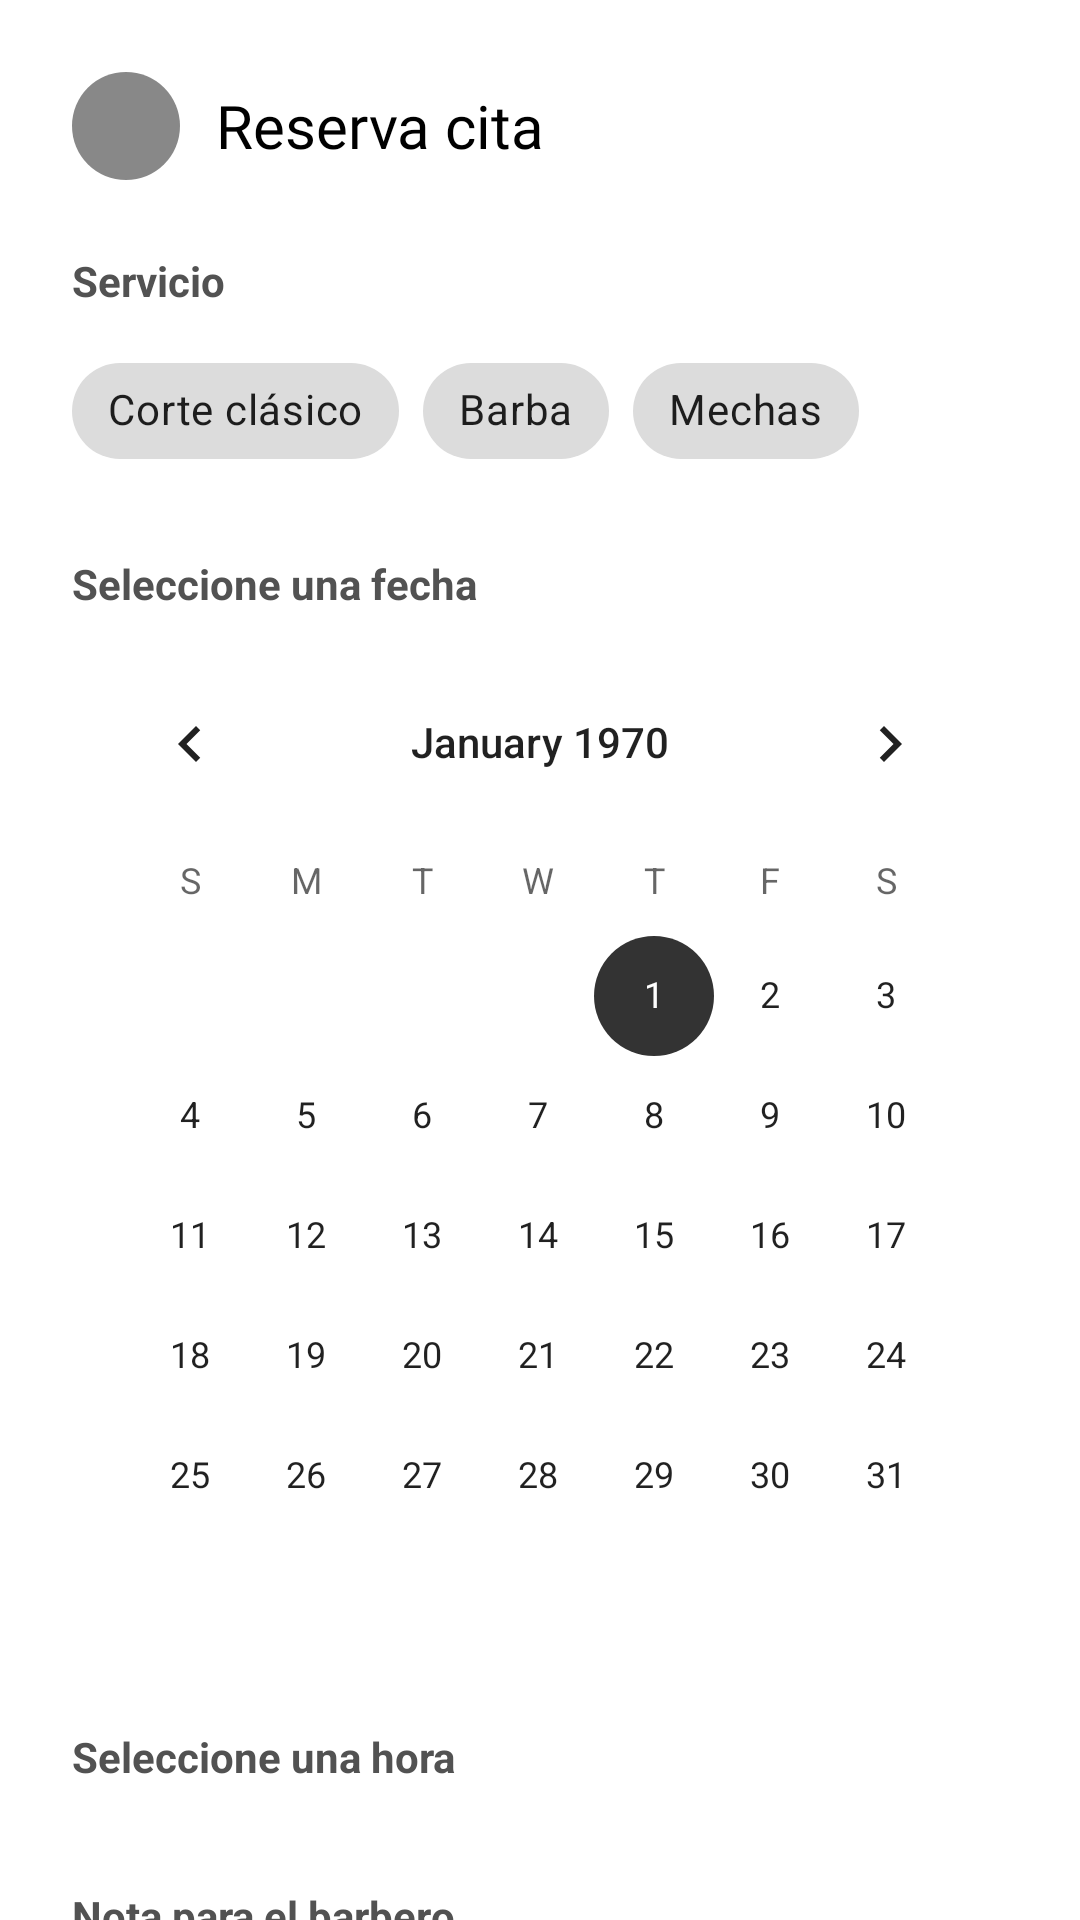

Here is an Android app screen rendered from its layout file. Give the layout XML and the strings, colors and styles it references.
<!-- AndroidManifest.xml: application theme Theme.BarberSHOP -->
<!-- res/layout/activity_reservar_cita.xml -->
<?xml version="1.0" encoding="utf-8"?>
<androidx.core.widget.NestedScrollView
    xmlns:android="http://schemas.android.com/apk/res/android"
    xmlns:app="http://schemas.android.com/apk/res-auto"
    android:layout_width="match_parent"
    android:layout_height="match_parent"
    android:background="?android:attr/colorBackground"
    android:fillViewport="true">

    <LinearLayout
        android:layout_width="match_parent"
        android:layout_height="wrap_content"
        android:orientation="vertical"
        android:paddingHorizontal="24dp"
        android:paddingVertical="24dp">

        
        <LinearLayout
            android:layout_width="match_parent"
            android:layout_height="wrap_content"
            android:orientation="horizontal"
            android:gravity="center_vertical">

            <ImageButton
                android:id="@+id/btn_back"
                android:layout_width="36dp"
                android:layout_height="36dp"
                android:padding="8dp"
                android:background="@drawable/circle_button"
                android:src="@drawable/baseline_arrow_back_24"
                app:tint="?attr/colorPrimary"/>

            <TextView
                android:id="@+id/txt_titulo"
                android:layout_width="wrap_content"
                android:layout_height="wrap_content"
                android:layout_marginStart="12dp"
                android:fontFamily="@font/montserrat_bold"
                android:text="Reserva cita"
                android:textColor="?attr/colorOnBackground"
                android:textSize="20sp"/>

        </LinearLayout>

        
        <TextView
            android:layout_width="wrap_content"
            android:layout_height="wrap_content"
            android:layout_marginTop="24dp"
            android:text="Servicio"
            android:textColor="@color/gray_600"
            android:textSize="14sp"
            android:textStyle="bold"/>

        <HorizontalScrollView
            android:layout_width="match_parent"
            android:layout_height="wrap_content"
            android:layout_marginTop="10dp"
            android:scrollbars="none">

            <com.google.android.material.chip.ChipGroup
                android:id="@+id/chip_group_servicios"
                android:layout_width="wrap_content"
                android:layout_height="wrap_content"
                app:singleLine="true"
                app:singleSelection="true"
                app:selectionRequired="true">

                <com.google.android.material.chip.Chip
                    android:layout_width="wrap_content"
                    android:layout_height="wrap_content"
                    android:text="Corte clásico"
                    style="@style/Widget.MaterialComponents.Chip.Filter"/>

                <com.google.android.material.chip.Chip
                    android:layout_width="wrap_content"
                    android:layout_height="wrap_content"
                    android:text="Barba"
                    style="@style/Widget.MaterialComponents.Chip.Filter"/>

                <com.google.android.material.chip.Chip
                    android:layout_width="wrap_content"
                    android:layout_height="wrap_content"
                    android:text="Mechas"
                    style="@style/Widget.MaterialComponents.Chip.Filter"/>
            </com.google.android.material.chip.ChipGroup>
        </HorizontalScrollView>

        
        <TextView
            android:layout_width="wrap_content"
            android:layout_height="wrap_content"
            android:layout_marginTop="24dp"
            android:text="Seleccione una fecha"
            android:textColor="@color/gray_600"
            android:textSize="14sp"
            android:textStyle="bold"/>

        <CalendarView
            android:id="@+id/calendarView"
            android:layout_width="match_parent"
            android:layout_height="wrap_content"
            android:layout_marginTop="10dp"/>

        
        <TextView
            android:layout_width="wrap_content"
            android:layout_height="wrap_content"
            android:layout_marginTop="24dp"
            android:text="Seleccione una hora"
            android:textColor="@color/gray_600"
            android:textSize="14sp"
            android:textStyle="bold"/>

        <androidx.recyclerview.widget.RecyclerView
            android:id="@+id/rv_horas"
            android:layout_width="match_parent"
            android:layout_height="wrap_content"
            android:layout_marginTop="10dp"
            android:clipToPadding="false"
            android:paddingHorizontal="4dp"/>

        
        <TextView
            android:layout_width="wrap_content"
            android:layout_height="wrap_content"
            android:layout_marginTop="24dp"
            android:text="Nota para el barbero"
            android:textColor="@color/gray_600"
            android:textSize="14sp"
            android:textStyle="bold"/>

        <com.google.android.material.textfield.TextInputLayout
            android:id="@+id/et_nota"
            style="@style/Widget.MaterialComponents.TextInputLayout.OutlinedBox"
            android:layout_width="match_parent"
            android:layout_height="wrap_content"
            android:layout_marginTop="10dp"
            android:hint="Nota..."
            app:boxCornerRadiusTopStart="12dp"
            app:boxCornerRadiusTopEnd="12dp"
            app:boxCornerRadiusBottomStart="12dp"
            app:boxCornerRadiusBottomEnd="12dp">

            <com.google.android.material.textfield.TextInputEditText
                android:layout_width="match_parent"
                android:layout_height="wrap_content"
                android:inputType="textMultiLine"
                android:maxLines="3"/>

        </com.google.android.material.textfield.TextInputLayout>

        
        <com.google.android.material.button.MaterialButton
            android:id="@+id/btn_confirmar_reserva"
            android:layout_width="match_parent"
            android:layout_height="wrap_content"
            android:layout_marginTop="24dp"
            android:layout_marginBottom="16dp"
            android:padding="14dp"
            android:text="Reservar"
            android:textSize="16sp"
            app:backgroundTint="@color/accent_blue"
            app:cornerRadius="12dp"/>

    </LinearLayout>

</androidx.core.widget.NestedScrollView>
<!-- resources referenced by this layout -->
<resources>
  <color name="accent_blue">#FF3A7AFE</color>
  <color name="gray_600">#FF525252</color>
  <!-- drawable circle_button (drawable) -->
  <?xml version="1.0" encoding="utf-8"?>
  <shape xmlns:android="http://schemas.android.com/apk/res/android"
      android:shape="oval">
      <solid android:color="#77000000" />
      <size
          android:width="40dp"
          android:height="40dp" />
  </shape>
  <style name="Theme.BarberSHOP" parent="Theme.MaterialComponents.DayNight.NoActionBar">
          
          <item name="colorPrimary">@color/primary_light</item>
          <item name="colorOnPrimary">@color/on_primary_light</item>
          <item name="colorSecondary">@color/secondary_light</item>
          
          <item name="android:statusBarColor">?android:attr/colorBackground</item>
          <item name="android:windowLightStatusBar">true</item>
          
          <item name="android:colorBackground">@color/background_light</item>
          <item name="colorSurface">@color/surface_light</item>
          <item name="colorOnBackground">@color/on_background_light</item>
          <item name="colorOnSurface">@color/on_surface_light</item>
      </style>
  <color name="primary_light">#FF000000</color>
  <color name="on_primary_light">#FFFFFFFF</color>
  <color name="secondary_light">#FF333333</color>
  <color name="background_light">#FFFFFFFF</color>
  <color name="surface_light">#FFF5F5F5</color>
  <color name="on_background_light">#FF000000</color>
  <color name="on_surface_light">#FF000000</color>
</resources>
